The GitHub repository IPCLab-NEAU/Fine-grained-weed-recognition contains a labelled image folder "Fine-grained-weed-recognition" with 8 categories: abutilon, amaranthus, chenopodium, cirsium, cyperus, descurainia, maize, portulaca. Examples follow, each with its label.

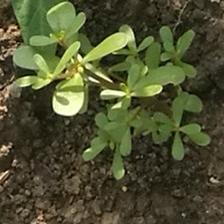
Label: portulaca

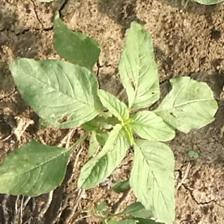
Label: amaranthus

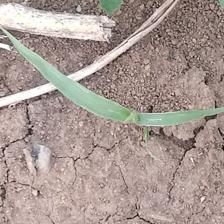
Label: cyperus

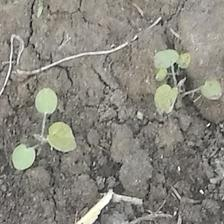
Label: abutilon

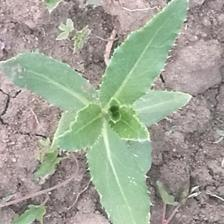
Label: cirsium

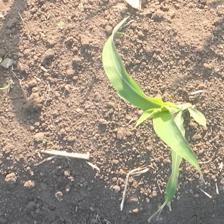
Label: maize
